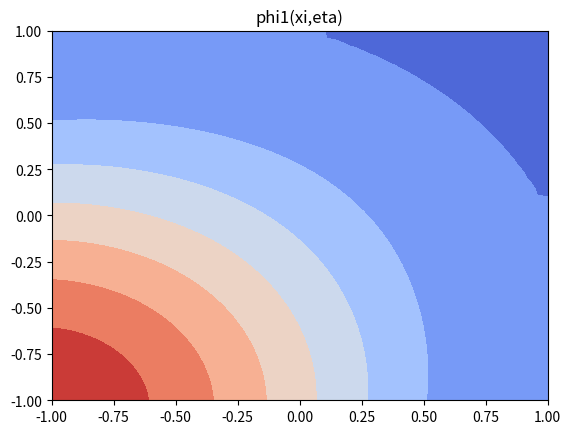
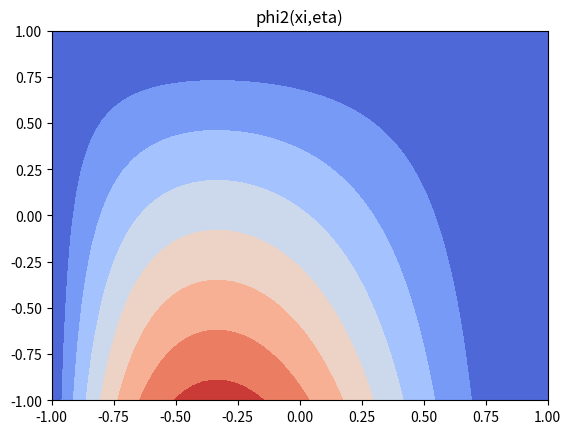
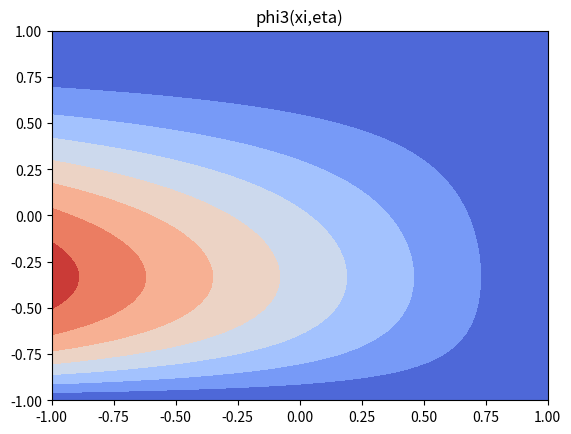
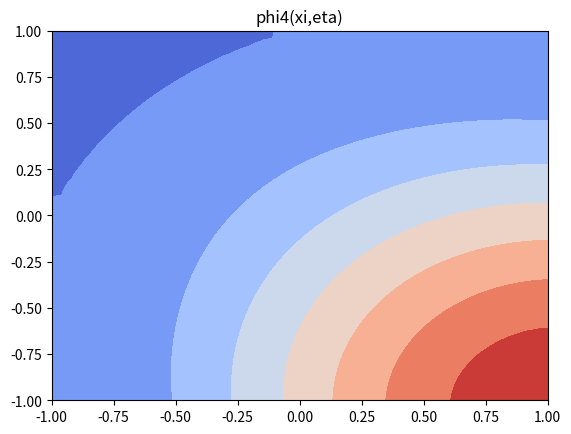
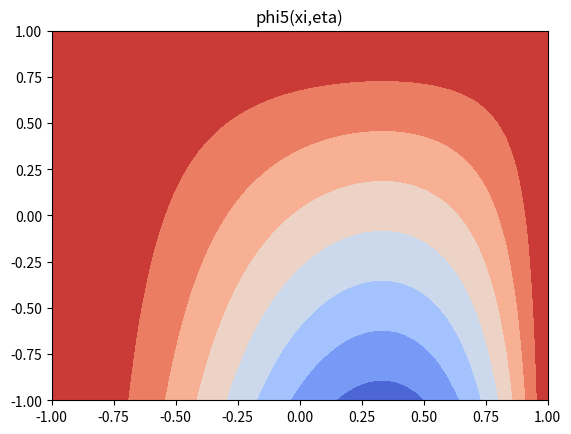
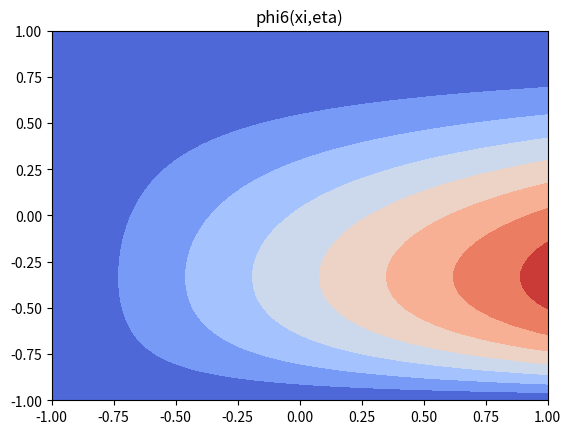
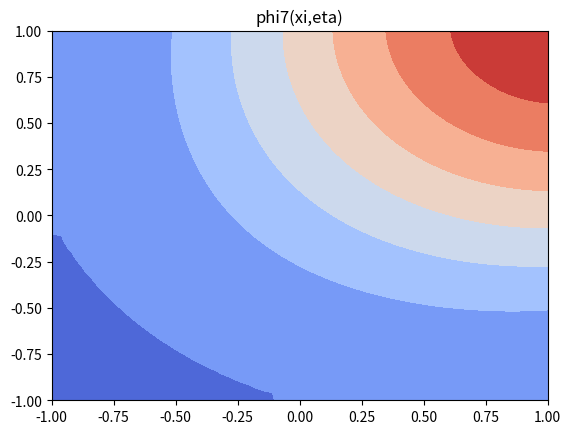
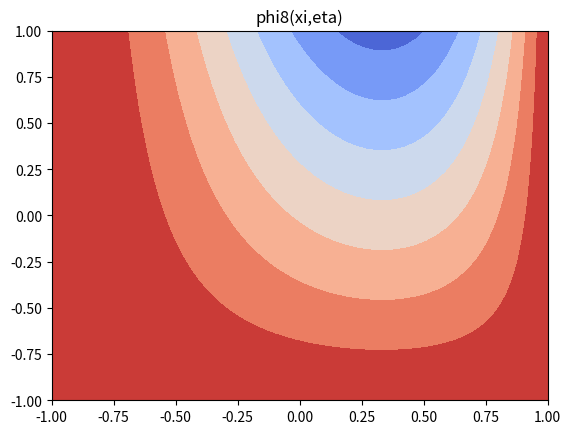
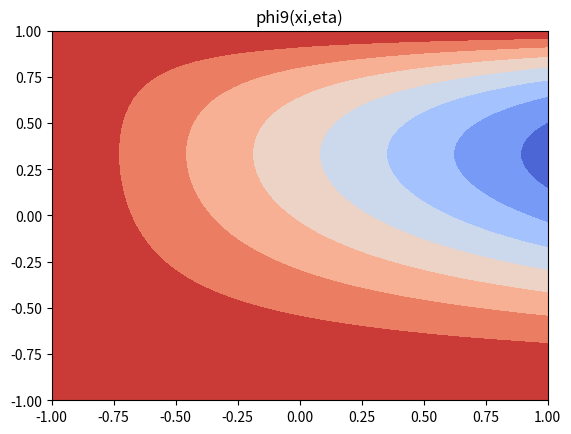
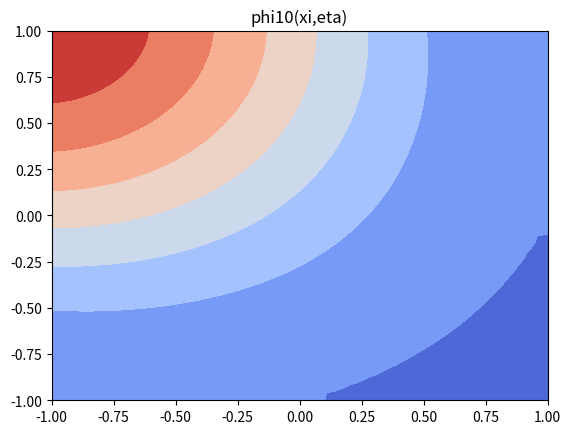
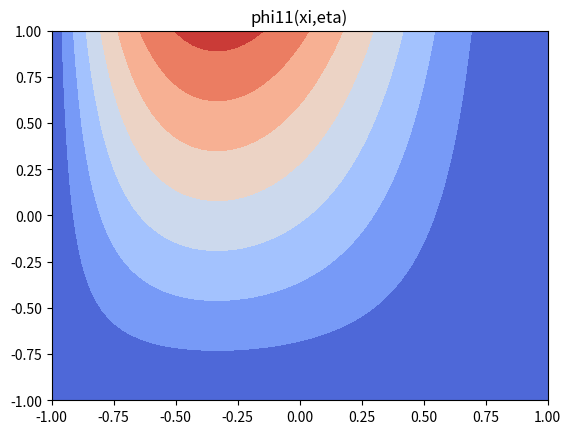
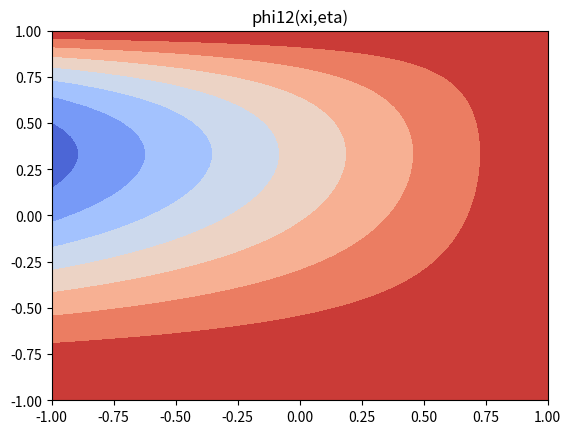
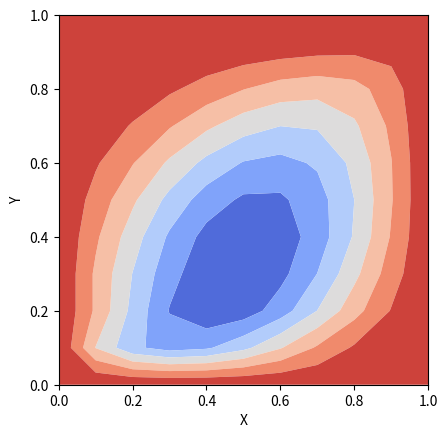
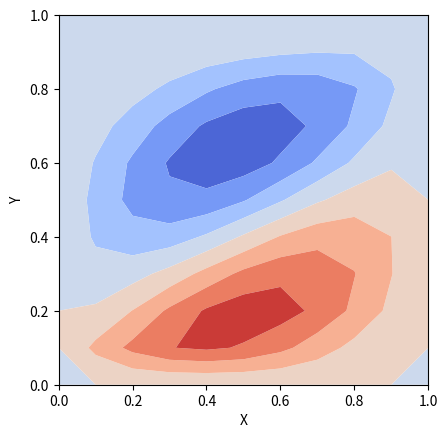
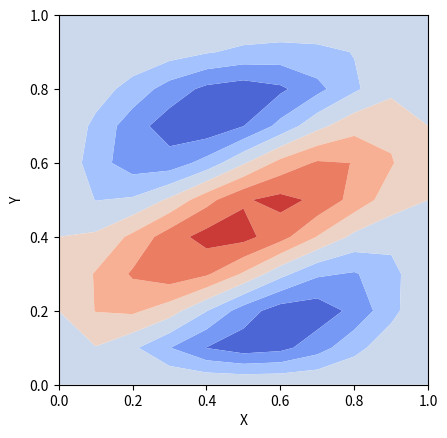

These figures' Python source, in order:
import numpy as np
import matplotlib.pyplot as plt
from matplotlib import cm
from scipy.linalg import eigh
import os
from mpl_toolkits.mplot3d import Axes3D

Lx = 1.0
Ly = 1.0
E = 2.0e8
h = 1e-3 # 1 mm thick
nu = 0.3
D = E * h**3 / 12.0 / (1 - nu**2)

# loading type
Nx = 1.0
Nxy = 0.0
Ny = 0.0

# n rect elements in each direction (linear pattern)
nx = 10
ny = 10

# bcs - simply supported on all boundaries
bcs = []
# loop over nodes
I = 0
for iy in range(ny+1):
    for ix in range(nx+1):
        if ix == 0 or ix == nx or iy == 0 or iy == ny:
            # recall dof in [w,dw/dx, dw/dy] dof at each node
            # simply supported constraint w=0 
            bcs += [3*I]
        # dw/dy = 0 on all nodes
        # bcs += [3*I+2]
        if ix == 0 or ix == nx:
            # dw/dy = 0 on x bndry
            bcs += [3*I+2]
        if iy == 0 or iy == ny:
            # dw/dx = 0 on y bndry
            bcs += [3*I+1]
        I += 1

# compute the case names
load_list = np.array([Nx, Nxy, Ny])
nonzero_mask = load_list != 0
if np.sum(nonzero_mask) == 1:
    if Nx != 0:
        case = "Nx"
    elif Nxy != 0:
        case = "Nxy"
    else:
        case = "Ny"
else:
    case = "mixed"

print(f"bcs = {bcs}")
# exit()

# 3 per node (u,ux,uy)
Ndof = 3*(nx+1)*(ny+1)

K = np.zeros((Ndof, Ndof))
G = np.zeros((Ndof,Ndof))

# use hermite cubic interpolation functions
# and complex-step to find the derivatives
def hermite_cubic_functions(imod,a,b,xi_i,eta_i):
    if imod == 0:
        phii = lambda xi,eta : 0.125 * (1 + xi*xi_i)*(1 + eta*eta_i)*(2 + xi*xi_i + eta*eta_i - xi**2 - eta**2)
        dphi_dx = lambda xi,eta : 1.0/a * phii(xi,eta) * ( xii /(1+xi*xi_i) + (xi_i - 2 * xi) / (2 + xi*xi_i + eta*eta_i - xi**2 - eta**2))
        dphi_dy = lambda xi,eta : 1.0/b * phii(xi,eta) * (etai / (1 + eta*eta_i) + (eta_i - 2*eta) / (2 + xi*xi_i + eta*eta_i - xi**2 - eta**2))
    elif imod == 1:
        phii = lambda xi,eta : a/8.0 * xii * (xi * xii + 1)**2 * (xi * xi_i - 1) * (eta * eta_i + 1)
        dphi_dx = lambda xi,eta : 1.0/a * phii(xi,eta) * (2 * xi_i / (xi * xi_i + 1) + xi_i / (xi * xi_i - 1))
        dphi_dy = lambda xi,eta : 1.0/b * phii(xi,eta) * etai / (eta * eta_i + 1)
    elif imod == 2:
        phii = lambda xi,eta : b/8.0 * etai * (xi * xii + 1) * (eta * eta_i + 1)**2 * (eta * eta_i - 1)
        dphi_dx = lambda xi,eta : 1.0/a * phii(xi,eta) * xi_i / (xi * xi_i + 1)
        dphi_dy = lambda xi,eta : 1.0/b * phii(xi,eta) * ( 2 * etai / (eta * eta_i + 1) + etai / (eta * eta_i - 1))
    dphi_dx2 = lambda xi,eta : 1.0/a * np.imag(dphi_dx(xi+1e-30*1j,eta))/1e-30
    dphi_dy2 = lambda xi,eta : 1.0/b * np.imag(dphi_dy(xi,eta+1e-30*1j))/1e-30
    lapl_phi = lambda xi,eta : dphi_dx2(xi,eta) + dphi_dy2(xi,eta)
    return phii, dphi_dx, dphi_dy, dphi_dx2, dphi_dy2,lapl_phi

# plot all 12 hermite cubic interpolation functions using a contour plot
xi = np.linspace(-1,1,50)
eta = np.linspace(-1,1,50)
XI,ETA = np.meshgrid(xi,eta)

if not os.path.exists('hermite-cubic'):
    os.mkdir('hermite-cubic')

ct = 0
xii_list = []
etai_list = []
for inode in range(4):
    if inode in [0,3]:
        xii = -1
    else:
        xii = 1
    if inode in [0,1]:
        etai = -1
    else:
        etai = 1
    for i in range(3):
        xii_list += [xii]
        etai_list += [etai]
        phi,_,_,_,_,_ = hermite_cubic_functions(i,1,1,xii,etai)
        PHI = phi(XI,ETA)
        fig, ax = plt.subplots()
        surf = ax.contourf(XI, ETA, PHI, cmap=cm.coolwarm, antialiased=False)
        ct += 1
        plt.title(f"phi{ct}(xi,eta)")
        plt.savefig(f"hermite-cubic/phi{ct}.png",dpi=400)
        plt.close('all')

def element_matrices(a,b):
    Kelem = np.zeros((12,12))
    Gelem = np.zeros((12,12))
    for i in range(12):
        _, dphii_dx, dphii_dy, _, _, lapl_phii = \
            hermite_cubic_functions(i % 3,a,b,xii_list[i],etai_list[i])
        for j in range(12):
            _,dphij_dx, dphij_dy, _, _, lapl_phij = \
                hermite_cubic_functions(j % 3,a,b,xii_list[j],etai_list[j])

            for xi in [-1/np.sqrt(3), 1/np.sqrt(3)]:
                for eta in [-1/np.sqrt(3), 1/np.sqrt(3)]:
                    Kelem[i,j] += D * lapl_phii(xi,eta) * lapl_phij(xi,eta)
                    Gelem[i,j] += Nx * dphii_dx(xi,eta) * dphij_dx(xi,eta) + \
                        Nxy * ( dphii_dx(xi,eta) * dphij_dy(xi,eta) + dphii_dy(xi,eta) * dphij_dx(xi,eta)) + \
                        Ny * dphii_dy(xi,eta) * dphij_dy(xi,eta)
                    
                    # Nxy * ( dphii_dx(xi,eta) * dphij_dy(xi,eta) + dphii_dy(xi,eta) * dphij_dx(xi,eta))
                    
    #print(f"Kelem = {Kelem}")
    #print(f"Gelem = {Gelem}")
    diag_K = np.diag(Kelem)
    diag_G = np.diag(Gelem)
    print(f"diag K = {diag_K}")
    print(f"diag G = {diag_G}")
    return Kelem,Gelem

for ix in range(nx):
    a = Lx / nx
    for iy in range(ny):
        b = Ly / ny
        # compute element stiffness matrices for each case next
        Kelem,Gelem = element_matrices(a,b)

        for i in range(12):
            inode = np.floor(i/4)
            # compute the global node indices
            IX = ix
            IY = iy
            if not(inode in [0,3]):
                IX += 1
            if not(inode in [0,1]):
                IY += 1
            
            # global node index
            Inode = IX + (ny+1)*IY
            I = 3 * Inode + i % 3

            for j in range(12):
                jnode = np.floor(j/4)
                # compute the global node indices
                JX = ix
                JY = iy
                if not(jnode in [0,3]):
                    JX += 1
                if not(jnode in [0,1]):
                    JY += 1

                # global node index
                Jnode = JX + (ny+1)*JY
                J = 3 * Jnode + j % 3

                K[I,J] += Kelem[i,j]
                G[I,J] += Gelem[i,j]
                        

detK = np.linalg.det(K)
detG = np.linalg.det(G)
print(f"detK = {detK}")
print(f"detG = {detG}")

# print(f"K = {K}")
# print(f"G = {G}")

# apply BCs to the problem
full_dof = [_ for _ in range(Ndof)]
rem_dof = [_ for _ in full_dof if not(_ in bcs)]
print(f"rem dof = {rem_dof}")

# solve the reduced / constrained form
# of the eigenvalue problem
Kr = K[rem_dof,:][:,rem_dof]
Gr = G[rem_dof,:][:,rem_dof]

detKr = np.linalg.det(Kr)
detGr = np.linalg.det(Gr)
print(f"detKr = {detKr}")
print(f"detGr = {detGr}")
#exit()

#print(f"Kr = {Kr}")
#print(f"Gr = {Gr}")

diag_Kr = np.diag(Kr)
diag_Gr = np.diag(Gr)
print(f"diag Kr = {diag_Kr}")
print(f"diag Gr = {diag_Gr}")
P, U = eigh(Kr, Gr)

if not os.path.exists(case):
    os.mkdir(case)

# plot only the lowest mode shape first
for i in range(3):
    Pi = P[i]
    Ui = U[:,i]

    u_full = np.zeros((Ndof,))
    u_full[rem_dof] = Ui

    # make a surface plot of the displacements
    x = [Lx*_/nx for _ in range(nx+1)]
    y = [Ly*_/ny for _ in range(ny+1)]
    X,Y = np.meshgrid(x,y)
    w = u_full[::3] # [goes out in x direction first]
    W = np.zeros((nx+1,ny+1))
    ct = 0
    for iy in range(ny+1):
        for ix in range(nx+1):
            W[ix,iy] = w[ct]
            ct += 1

    print(f"P[{i}] = {Pi}")
    print(f"U[{i}] = {w}")
    fig, ax = plt.subplots()
    surf = ax.contourf(X, Y, W, cmap=cm.coolwarm,
                        antialiased=True)
    ax.set_aspect('equal')

    plt.xlabel("X")
    plt.ylabel("Y")
    plt.savefig(case + f"/buckling-mode{i+1}.png",dpi=400)
    plt.close('all')
